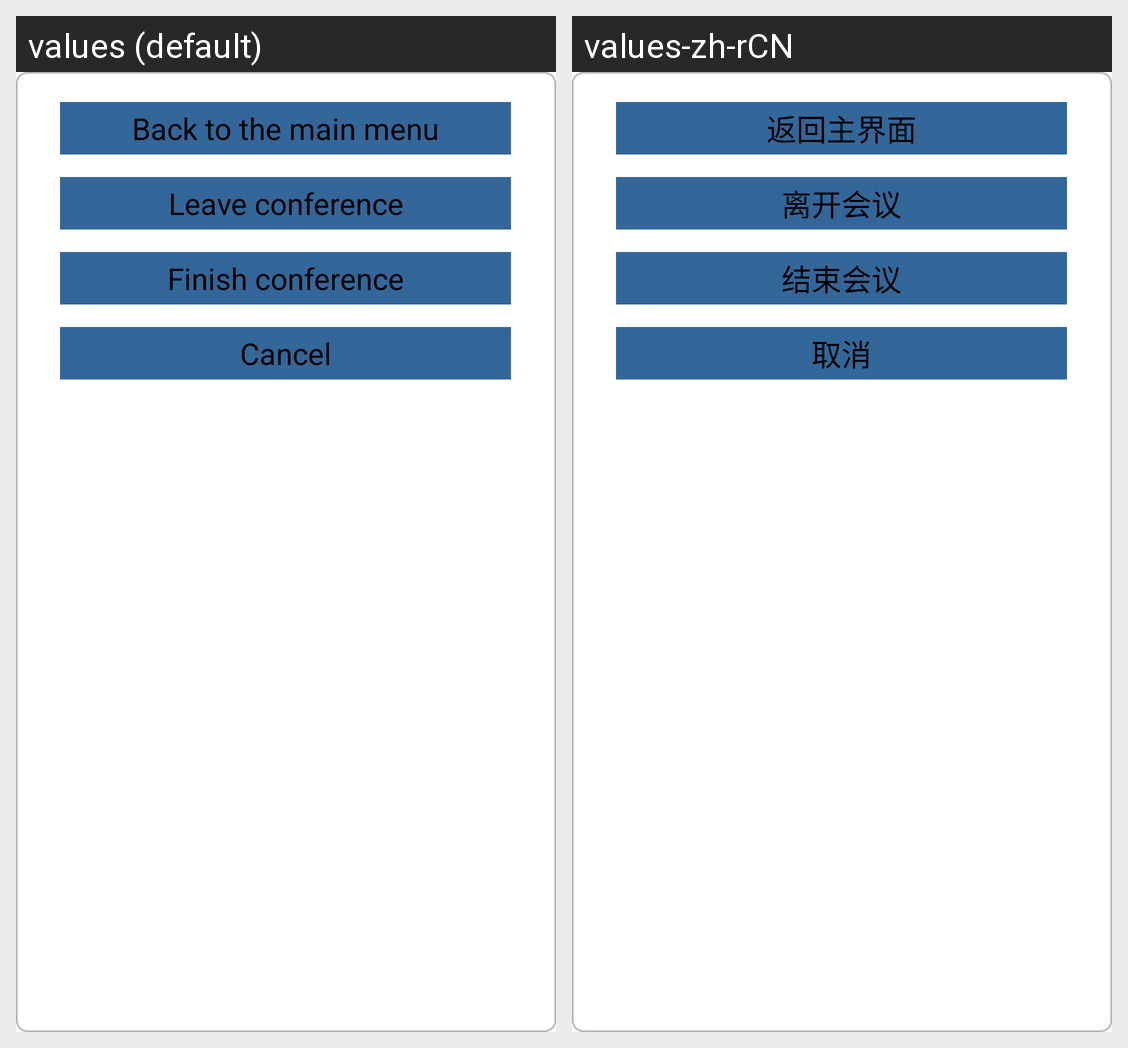

The Android screen above is rendered under two locales of the same app. Produce the string resources it draws, with the default and per-locale values.
Android screen res/layout/leave_conf_dialog.xml rendered under 2 locales, left to right: values (default), values-zh-rCN. Device: Nexus 5 (rendered at 1080×1920; each locale shown at half size, 540×960, under a caption strip naming it); theme AppTheme.
Strings drawn on this screen, with the default value and each locale's value (text and hints the layout hard-codes, and strings that could not be matched under every locale, appear in the picture but are not listed):

conf_bt_back
  values: Back to the main menu
  values-zh-rCN: 返回主界面

conf_bt_leave
  values: Leave conference
  values-zh-rCN: 离开会议

conf_bt_finish
  values: Finish conference
  values-zh-rCN: 结束会议

conf_bt_cancel
  values: Cancel
  values-zh-rCN: 取消
